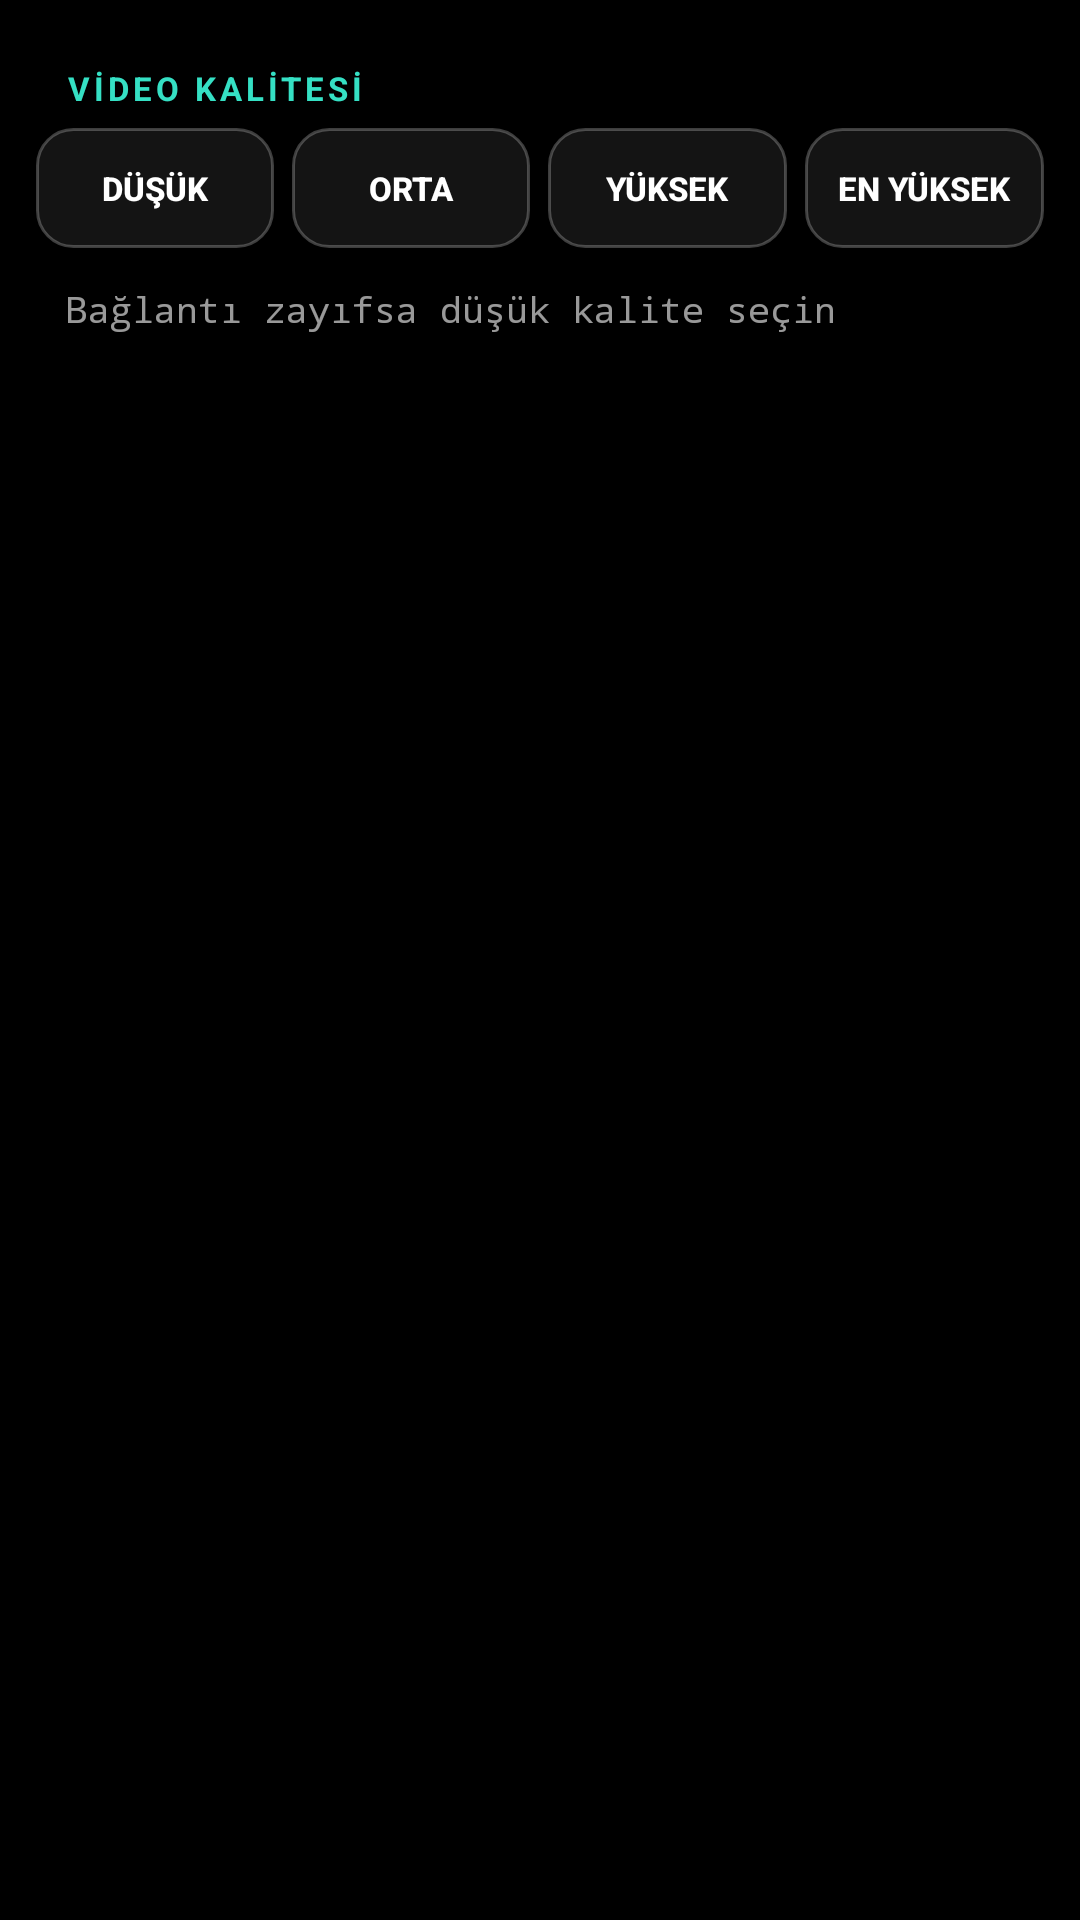

The Android layout XML behind this screen, and the referenced resources:
<!-- AndroidManifest.xml: application theme Theme.K9 -->
<!-- res/layout/dialog_bitrate.xml -->
<?xml version="1.0" encoding="utf-8"?>
<FrameLayout xmlns:android="http://schemas.android.com/apk/res/android"
    android:layout_width="280dp"
    android:layout_height="wrap_content">
    <LinearLayout
        android:layout_width="match_parent"
        android:layout_height="wrap_content"
        android:background="@drawable/card_background_no_stroke"
        android:orientation="vertical"
        android:padding="12dp">
        <TextView style="@style/SectionTitle" android:text="VİDEO KALİTESİ" />
        <LinearLayout android:layout_width="match_parent" android:layout_height="44dp" android:orientation="horizontal">
            <Button android:id="@+id/br1" style="@style/BtnToggle" android:text="DÜŞÜK" />
            <Button android:id="@+id/br2" style="@style/BtnToggle" android:text="ORTA" />
            <Button android:id="@+id/br3" style="@style/BtnToggle" android:text="YÜKSEK" />
            <Button android:id="@+id/br4" style="@style/BtnToggle" android:layout_marginEnd="0dp" android:text="EN YÜKSEK" />
        </LinearLayout>
        <TextView android:id="@+id/bitrate_hint" style="@style/RowValue" android:layout_marginTop="8dp" android:paddingHorizontal="10dp" android:text="Bağlantı zayıfsa düşük kalite seçin" android:textColor="@color/text_dim" android:textSize="12sp" />
    </LinearLayout>
</FrameLayout>
<!-- resources referenced by this layout -->
<resources>
  <color name="text_dim">#99FFFFFF</color>
  <!-- drawable card_background_no_stroke (drawable) -->
  <?xml version="1.0" encoding="utf-8"?>
  <shape xmlns:android="http://schemas.android.com/apk/res/android"
      android:shape="rectangle">
      
      <solid android:color="#000000" />
      
      <stroke
          android:width="0dp"
          android:color="#333333" />
      
      <corners android:radius="8dp" />
      
  </shape>
  <style name="BtnToggle" parent="BtnGhost">
          <item name="android:background">@drawable/bg_btn_toggle</item>
          <item name="android:layout_width">0dp</item>
          <item name="android:layout_weight">1</item>
          <item name="android:layout_marginEnd">6dp</item>
          <item name="android:paddingHorizontal">4dp</item>
          <item name="android:minWidth">0dp</item>
          <item name="android:textSize">11sp</item>
          <item name="android:singleLine">true</item>
      </style>
  <style name="RowValue">
          <item name="android:layout_width">wrap_content</item>
          <item name="android:layout_height">wrap_content</item>
          <item name="android:textColor">@color/white</item>
          <item name="android:textSize">14sp</item>
          <item name="android:fontFamily">monospace</item>
      </style>
  <style name="SectionTitle">
          <item name="android:layout_width">wrap_content</item>
          <item name="android:layout_height">wrap_content</item>
          <item name="android:textColor">@color/ok</item>
          <item name="android:textSize">11sp</item>
          <item name="android:textStyle">bold</item>
          <item name="android:letterSpacing">0.12</item>
          <item name="android:paddingHorizontal">10dp</item>
          <item name="android:paddingTop">10dp</item>
          <item name="android:paddingBottom">6dp</item>
      </style>
  <style name="Theme.K9" parent="Theme.MaterialComponents.NoActionBar">
          <item name="android:windowBackground">@color/black</item>
          <item name="android:windowFullscreen">true</item>
          <item name="colorPrimary">@color/accent_cyan</item>
          <item name="colorSecondary">@color/accent_cyan</item>
          <item name="android:windowLayoutInDisplayCutoutMode">shortEdges</item>
          <item name="android:textColor">@color/white</item>
      </style>
  <style name="BtnGhost" parent="BtnPrimary">
          <item name="android:background">@drawable/bg_btn_ghost</item>
          <item name="android:textColor">@color/white</item>
      </style>
  <color name="white">#FFFFFFFF</color>
  <color name="ok">#35E0C4</color>
  <color name="black">#FF000000</color>
  <color name="accent_cyan">#00BCD4</color>
  <style name="BtnPrimary">
          <item name="android:layout_width">wrap_content</item>
          <item name="android:layout_height">40dp</item>
          <item name="android:background">@drawable/bg_btn_primary</item>
          <item name="android:textColor">@color/black</item>
          <item name="android:textSize">13sp</item>
          <item name="android:textStyle">bold</item>
          <item name="android:paddingHorizontal">16dp</item>
          <item name="android:layout_marginEnd">8dp</item>
      </style>
  <!-- drawable bg_btn_ghost (drawable) -->
  <?xml version="1.0" encoding="utf-8"?>
  <ripple xmlns:android="http://schemas.android.com/apk/res/android"
      android:color="#33FFFFFF">
      <item>
          <shape android:shape="rectangle">
              <solid android:color="#14FFFFFF" />
              <corners android:radius="12dp" />
              <stroke android:width="1dp" android:color="#3DFFFFFF" />
          </shape>
      </item>
  </ripple>
  <!-- drawable bg_btn_primary (drawable) -->
  <?xml version="1.0" encoding="utf-8"?>
  <ripple xmlns:android="http://schemas.android.com/apk/res/android"
      android:color="#4D0B3D33">
      <item>
          <shape android:shape="rectangle">
              <solid android:color="#2DD4BF" />
              <corners android:radius="12dp" />
          </shape>
      </item>
  </ripple>
</resources>
